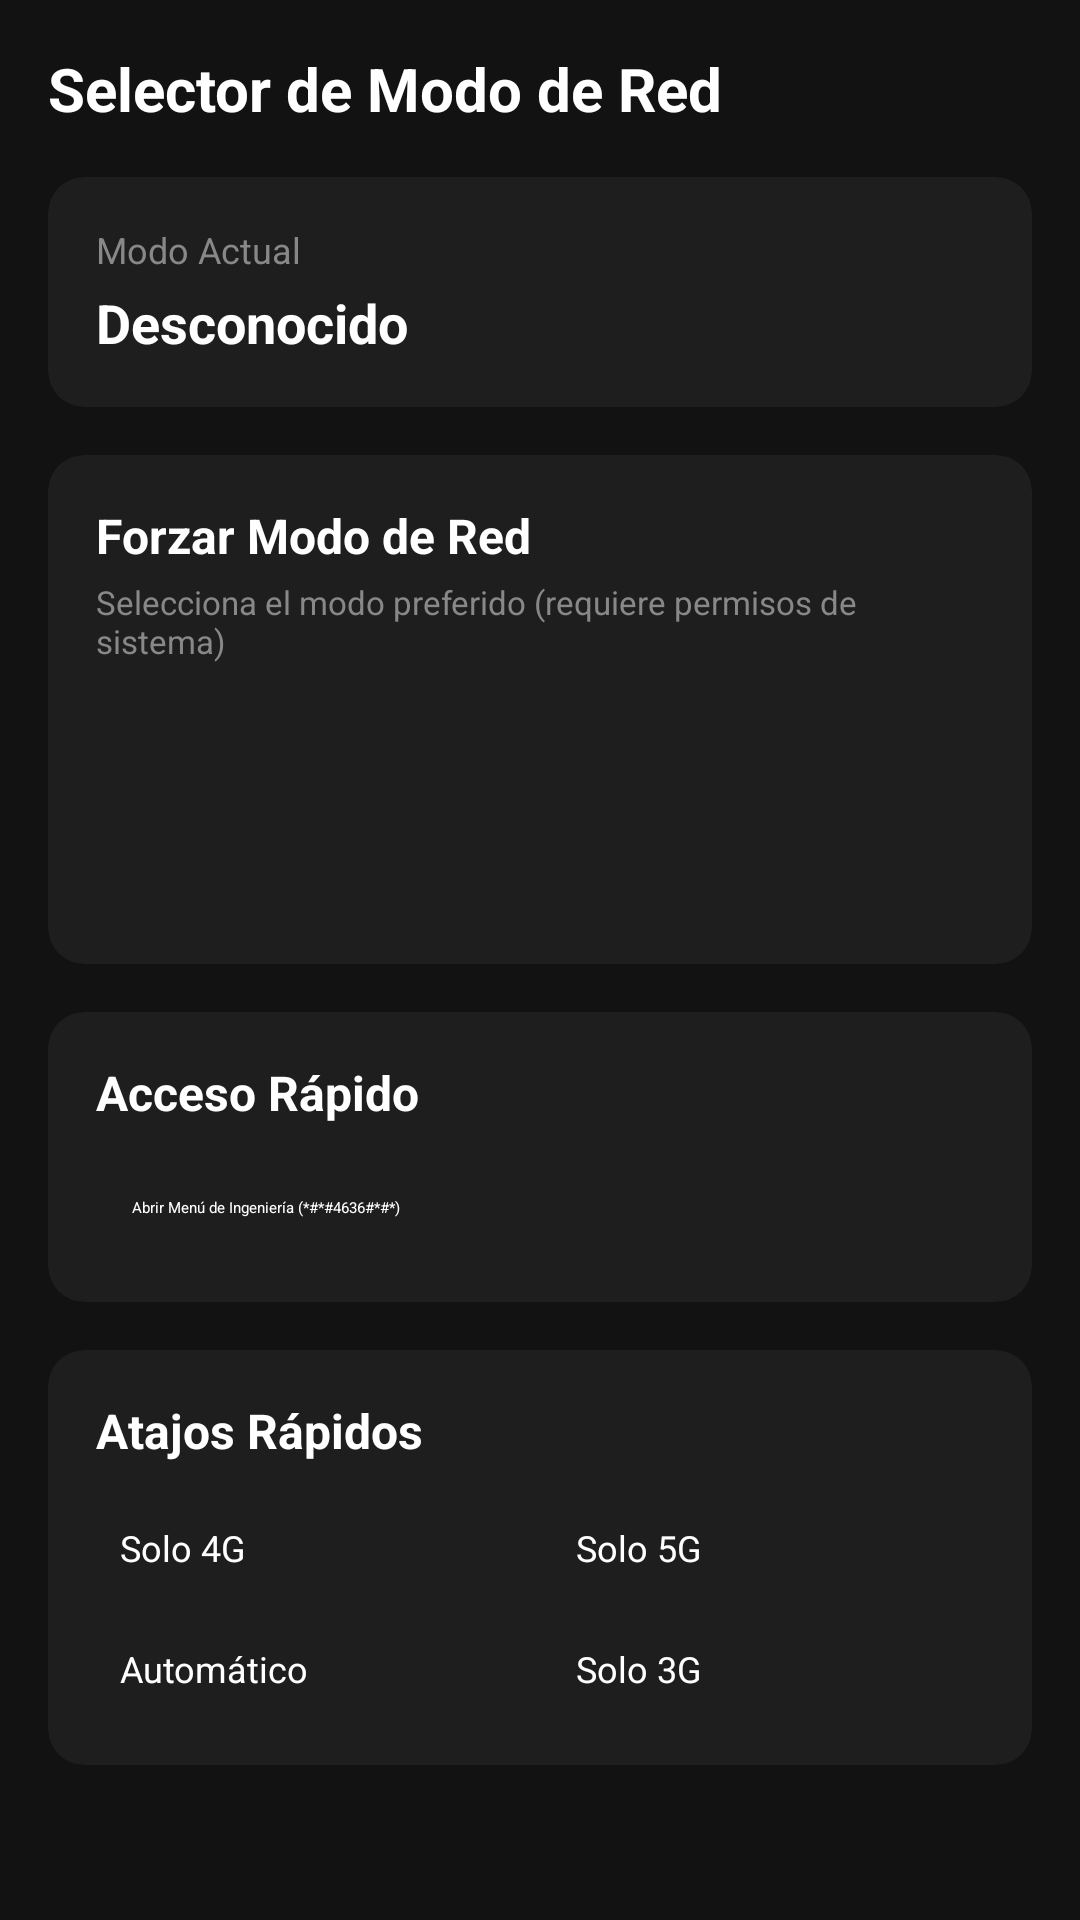

Here is an Android app screen rendered from its layout file. Give the layout XML and the strings, colors and styles it references.
<!-- AndroidManifest.xml: application theme Theme.Home -->
<!-- res/layout/fragment_network_mode.xml -->
<?xml version="1.0" encoding="utf-8"?>

<ScrollView 
    xmlns:android="http://schemas.android.com/apk/res/android"
    xmlns:app="http://schemas.android.com/apk/res-auto"
    android:layout_width="match_parent"
    android:layout_height="match_parent"
    android:background="#121212"
    android:fillViewport="true">

    <LinearLayout
        android:layout_width="match_parent"
        android:layout_height="wrap_content"
        android:orientation="vertical"
        android:padding="16dp">

        <TextView
            android:layout_width="wrap_content"
            android:layout_height="wrap_content"
            android:text="Selector de Modo de Red"
            android:textColor="#FFFFFF"
            android:textSize="20sp"
            android:textStyle="bold" />

        
        <androidx.cardview.widget.CardView
            android:layout_width="match_parent"
            android:layout_height="wrap_content"
            android:layout_marginTop="16dp"
            app:cardBackgroundColor="#1E1E1E"
            app:cardCornerRadius="12dp"
            app:cardElevation="0dp">

            <LinearLayout
                android:layout_width="match_parent"
                android:layout_height="wrap_content"
                android:orientation="vertical"
                android:padding="16dp">

                <TextView
                    android:layout_width="wrap_content"
                    android:layout_height="wrap_content"
                    android:text="Modo Actual"
                    android:textColor="#888888"
                    android:textSize="12sp" />

                <TextView
                    android:id="@+id/text_current_mode"
                    android:layout_width="wrap_content"
                    android:layout_height="wrap_content"
                    android:text="Desconocido"
                    android:textColor="#FFFFFF"
                    android:textSize="18sp"
                    android:textStyle="bold"
                    android:layout_marginTop="4dp" />
            </LinearLayout>
        </androidx.cardview.widget.CardView>

        
        <androidx.cardview.widget.CardView
            android:layout_width="match_parent"
            android:layout_height="wrap_content"
            android:layout_marginTop="16dp"
            app:cardBackgroundColor="#1E1E1E"
            app:cardCornerRadius="12dp"
            app:cardElevation="0dp">

            <LinearLayout
                android:layout_width="match_parent"
                android:layout_height="wrap_content"
                android:orientation="vertical"
                android:padding="16dp">

                <TextView
                    android:layout_width="wrap_content"
                    android:layout_height="wrap_content"
                    android:text="Forzar Modo de Red"
                    android:textColor="#FFFFFF"
                    android:textSize="16sp"
                    android:textStyle="bold" />

                <TextView
                    android:layout_width="wrap_content"
                    android:layout_height="wrap_content"
                    android:text="Selecciona el modo preferido (requiere permisos de sistema)"
                    android:textColor="#888888"
                    android:textSize="11sp"
                    android:layout_marginTop="4dp" />

                <Spinner
                    android:id="@+id/spinner_network_mode"
                    android:layout_width="match_parent"
                    android:layout_height="48dp"
                    android:layout_marginTop="12dp"
                    android:background="@drawable/spinner_background"
                    android:popupBackground="#2A2A2A"
                    android:dropDownVerticalOffset="48dp" />

                <TextView
                    android:id="@+id/text_status"
                    android:layout_width="wrap_content"
                    android:layout_height="wrap_content"
                    android:text=""
                    android:textColor="#FFC107"
                    android:textSize="12sp"
                    android:layout_marginTop="8dp" />
            </LinearLayout>
        </androidx.cardview.widget.CardView>

        
        <androidx.cardview.widget.CardView
            android:layout_width="match_parent"
            android:layout_height="wrap_content"
            android:layout_marginTop="16dp"
            app:cardBackgroundColor="#1E1E1E"
            app:cardCornerRadius="12dp"
            app:cardElevation="0dp">

            <LinearLayout
                android:layout_width="match_parent"
                android:layout_height="wrap_content"
                android:orientation="vertical"
                android:padding="16dp">

                <TextView
                    android:layout_width="wrap_content"
                    android:layout_height="wrap_content"
                    android:text="Acceso Rápido"
                    android:textColor="#FFFFFF"
                    android:textSize="16sp"
                    android:textStyle="bold" />

                <Button
                    android:id="@+id/btn_engineering_menu"
                    android:layout_width="match_parent"
                    android:layout_height="wrap_content"
                    android:layout_marginTop="12dp"
                    android:text="Abrir Menú de Ingeniería (*#*#4636#*#*)"
                    android:textColor="#FFFFFF"
                    android:backgroundTint="#424242"
                    android:padding="12dp" />
            </LinearLayout>
        </androidx.cardview.widget.CardView>

        
        <androidx.cardview.widget.CardView
            android:layout_width="match_parent"
            android:layout_height="wrap_content"
            android:layout_marginTop="16dp"
            android:layout_marginBottom="32dp"
            app:cardBackgroundColor="#1E1E1E"
            app:cardCornerRadius="12dp"
            app:cardElevation="0dp">

            <LinearLayout
                android:layout_width="match_parent"
                android:layout_height="wrap_content"
                android:orientation="vertical"
                android:padding="16dp">

                <TextView
                    android:layout_width="wrap_content"
                    android:layout_height="wrap_content"
                    android:text="Atajos Rápidos"
                    android:textColor="#FFFFFF"
                    android:textSize="16sp"
                    android:textStyle="bold" />

                <LinearLayout
                    android:layout_width="match_parent"
                    android:layout_height="wrap_content"
                    android:orientation="horizontal"
                    android:layout_marginTop="12dp">

                    <Button
                        android:id="@+id/btn_4g_only"
                        android:layout_width="0dp"
                        android:layout_height="wrap_content"
                        android:layout_weight="1"
                        android:layout_marginEnd="4dp"
                        android:text="Solo 4G"
                        android:textColor="#FFFFFF"
                        android:textSize="12sp"
                        android:backgroundTint="#424242"
                        android:padding="8dp" />

                    <Button
                        android:id="@+id/btn_5g_only"
                        android:layout_width="0dp"
                        android:layout_height="wrap_content"
                        android:layout_weight="1"
                        android:layout_marginStart="4dp"
                        android:text="Solo 5G"
                        android:textColor="#FFFFFF"
                        android:textSize="12sp"
                        android:backgroundTint="#424242"
                        android:padding="8dp" />
                </LinearLayout>

                <LinearLayout
                    android:layout_width="match_parent"
                    android:layout_height="wrap_content"
                    android:orientation="horizontal"
                    android:layout_marginTop="8dp">

                    <Button
                        android:id="@+id/btn_auto_mode"
                        android:layout_width="0dp"
                        android:layout_height="wrap_content"
                        android:layout_weight="1"
                        android:layout_marginEnd="4dp"
                        android:text="Automático"
                        android:textColor="#FFFFFF"
                        android:textSize="12sp"
                        android:backgroundTint="#424242"
                        android:padding="8dp" />

                    <Button
                        android:id="@+id/btn_3g_only"
                        android:layout_width="0dp"
                        android:layout_height="wrap_content"
                        android:layout_weight="1"
                        android:layout_marginStart="4dp"
                        android:text="Solo 3G"
                        android:textColor="#FFFFFF"
                        android:textSize="12sp"
                        android:backgroundTint="#424242"
                        android:padding="8dp" />
                </LinearLayout>
            </LinearLayout>
        </androidx.cardview.widget.CardView>
    </LinearLayout>
</ScrollView>
<!-- resources referenced by this layout -->
<resources>
  <style name="Theme.Home" parent="android:Theme.Material.NoActionBar">
          <item name="android:statusBarColor">@color/dark_background</item>
          <item name="android:navigationBarColor">@color/dark_background</item>
          <item name="android:windowBackground">@color/dark_background</item>
      </style>
  <color name="dark_background">#FF0F0F1A</color>
</resources>
